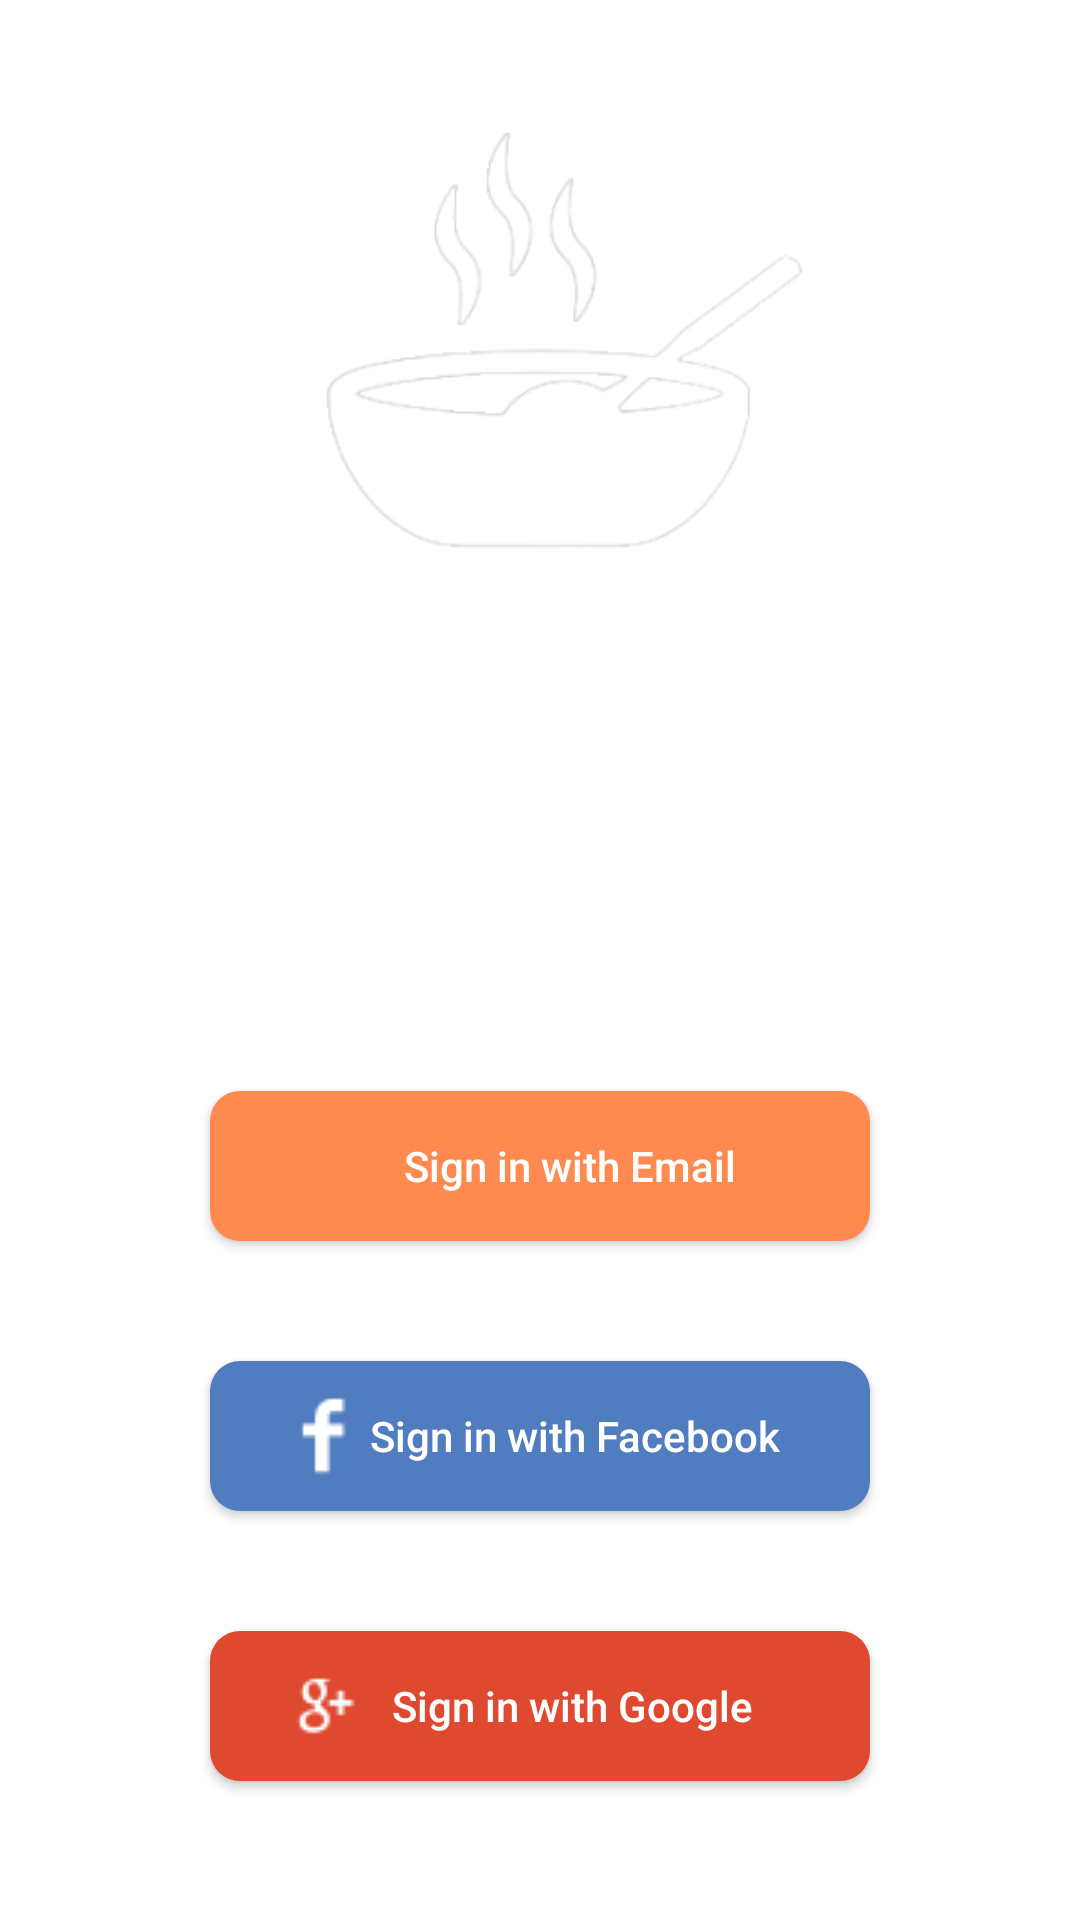

The Android layout XML behind this screen, and the referenced resources:
<!-- AndroidManifest.xml: application theme Theme.Go4Lunch -->
<!-- res/layout/activity_login.xml -->
<?xml version="1.0" encoding="utf-8"?>
<androidx.constraintlayout.widget.ConstraintLayout xmlns:android="http://schemas.android.com/apk/res/android"
    xmlns:app="http://schemas.android.com/apk/res-auto"
    xmlns:tools="http://schemas.android.com/tools"
    android:layout_width="match_parent"
    android:layout_height="match_parent"
    android:background="@drawable/go4lunch_background">

    <ImageView
        android:layout_width="match_parent"
        android:layout_height="150dp"
        android:layout_marginTop="40dp"
        android:contentDescription="@string/go4lunch_icon"
        android:src="@drawable/go4lunch_sign_in"
        app:layout_constraintTop_toTopOf="parent" />

    <TextView
        android:id="@+id/text_view1"
        android:layout_width="match_parent"
        android:layout_height="wrap_content"
        android:layout_marginTop="190dp"
        android:gravity="center"
        android:text="@string/app_name"
        android:textColor="@color/white"
        android:textSize="55sp"
        android:textStyle="bold"
        app:layout_constraintEnd_toEndOf="parent"
        app:layout_constraintStart_toStartOf="parent"
        app:layout_constraintTop_toTopOf="parent" />

    <TextView
        android:id="@+id/text_view2"
        android:layout_width="match_parent"
        android:layout_height="wrap_content"
        android:layout_marginTop="260dp"
        android:gravity="center"
        android:text="@string/subtitle_login"
        android:textColor="@color/white"
        android:textSize="10sp"
        android:textStyle="italic"
        app:layout_constraintEnd_toEndOf="parent"
        app:layout_constraintStart_toStartOf="parent"
        app:layout_constraintTop_toTopOf="parent"
        tools:ignore="SmallSp" />

    <androidx.appcompat.widget.AppCompatButton
        android:id="@+id/email_button"
        android:layout_width="match_parent"
        android:layout_height="50dp"
        android:layout_marginStart="70dp"
        android:layout_marginTop="90dp"
        android:layout_marginEnd="70dp"
        android:background="@drawable/background_button_email"
        android:drawableStart="@drawable/ic_baseline_email_24"
        android:drawablePadding="-40dp"
        android:paddingStart="20dp"
        android:paddingTop="8dp"
        android:paddingBottom="8dp"
        android:text="@string/sign_in_with_email"
        android:textAllCaps="false"
        android:textColor="@color/white"
        android:textSize="14sp"
        app:layout_constraintEnd_toEndOf="parent"
        app:layout_constraintStart_toStartOf="parent"
        app:layout_constraintTop_toBottomOf="@+id/text_view2"
        tools:ignore="RtlSymmetry" />

    <androidx.appcompat.widget.AppCompatButton
        android:id="@+id/facebook_button"
        android:layout_width="match_parent"
        android:layout_height="50dp"
        android:layout_marginStart="70dp"
        android:layout_marginTop="40dp"
        android:layout_marginEnd="70dp"
        android:background="@drawable/background_button_facebook"
        android:drawableStart="@drawable/logo_facebook"
        android:drawablePadding="-40dp"
        android:paddingStart="20dp"
        android:paddingTop="8dp"
        android:paddingBottom="8dp"
        android:text="@string/sign_in_with_facebook"
        android:textAllCaps="false"
        android:textColor="@color/white"
        android:textSize="14sp"
        app:layout_constraintEnd_toEndOf="parent"
        app:layout_constraintStart_toStartOf="parent"
        app:layout_constraintTop_toBottomOf="@+id/email_button"
        tools:ignore="RtlSymmetry" />

    <androidx.appcompat.widget.AppCompatButton
        android:id="@+id/google_button"
        android:layout_width="match_parent"
        android:layout_height="50dp"
        android:layout_marginStart="70dp"
        android:layout_marginTop="40dp"
        android:layout_marginEnd="70dp"
        android:background="@drawable/background_button_google"
        android:drawableStart="@drawable/logo_google"
        android:drawablePadding="-40dp"
        android:paddingStart="20dp"
        android:paddingTop="8dp"
        android:paddingBottom="8dp"
        android:text="@string/sign_in_with_google"
        android:textAllCaps="false"
        android:textColor="@color/white"
        android:textSize="14sp"
        app:layout_constraintEnd_toEndOf="parent"
        app:layout_constraintStart_toStartOf="parent"
        app:layout_constraintTop_toBottomOf="@+id/facebook_button"
        tools:ignore="RtlSymmetry" />

</androidx.constraintlayout.widget.ConstraintLayout>
<!-- resources referenced by this layout -->
<resources>
  <color name="white">#FFFFFFFF</color>
  <!-- drawable background_button_email (drawable) -->
  <?xml version="1.0" encoding="utf-8"?>
  <shape xmlns:android="http://schemas.android.com/apk/res/android"
      android:shape="rectangle" android:padding="10dp">
      <solid android:color="#ff8a50"/>
      <corners android:radius="10dp"/>
  </shape>
  <!-- drawable background_button_facebook (drawable-v24) -->
  <?xml version="1.0" encoding="utf-8"?>
  <shape xmlns:android="http://schemas.android.com/apk/res/android"
      android:shape="rectangle" android:padding="10dp">
      <solid android:color="#507cc0"/>
      <corners android:radius="10dp"/>
  </shape>
  <!-- drawable background_button_google (drawable-v24) -->
  <?xml version="1.0" encoding="utf-8"?>
  <shape xmlns:android="http://schemas.android.com/apk/res/android"
      android:shape="rectangle" android:padding="10dp">
      <solid android:color="#df4930"/>
      <corners android:radius="10dp"/>
  </shape>
  <!-- drawable go4lunch_sign_in: png bitmap (drawable, 42148 bytes) -->
  <!-- drawable logo_facebook: png bitmap (drawable-v24, 415 bytes) -->
  <!-- drawable logo_google: png bitmap (drawable-v24, 748 bytes) -->
  <string name="app_name" translatable="false">Go4Lunch</string>
  <string name="go4lunch_icon" translatable="false">Go4lunch icon</string>
  <string name="sign_in_with_email">Sign in with Email</string>
  <string name="sign_in_with_facebook">Sign in with Facebook</string>
  <string name="sign_in_with_google">Sign in with Google</string>
  <string name="subtitle_login">Find a nice restaurant and invite your co-workers for lunch!</string>
  <style name="Theme.Go4Lunch" parent="Theme.MaterialComponents.DayNight.DarkActionBar">
          
          <item name="colorPrimary">@color/orange</item>
          <item name="colorPrimaryVariant">@color/dark_orange</item>
          <item name="colorOnPrimary">@color/white</item>
          
          <item name="colorSecondary">@color/teal_200</item>
          <item name="colorSecondaryVariant">@color/teal_700</item>
          <item name="colorOnSecondary">@color/black</item>
          
          <item name="android:statusBarColor" tools:targetApi="l">?attr/colorPrimaryVariant</item>
          
          
      </style>
  <color name="orange">#FF5722</color>
  <color name="dark_orange">#df4930</color>
  <color name="teal_200">#FF03DAC5</color>
  <color name="teal_700">#FF018786</color>
  <color name="black">#FF000000</color>
</resources>
